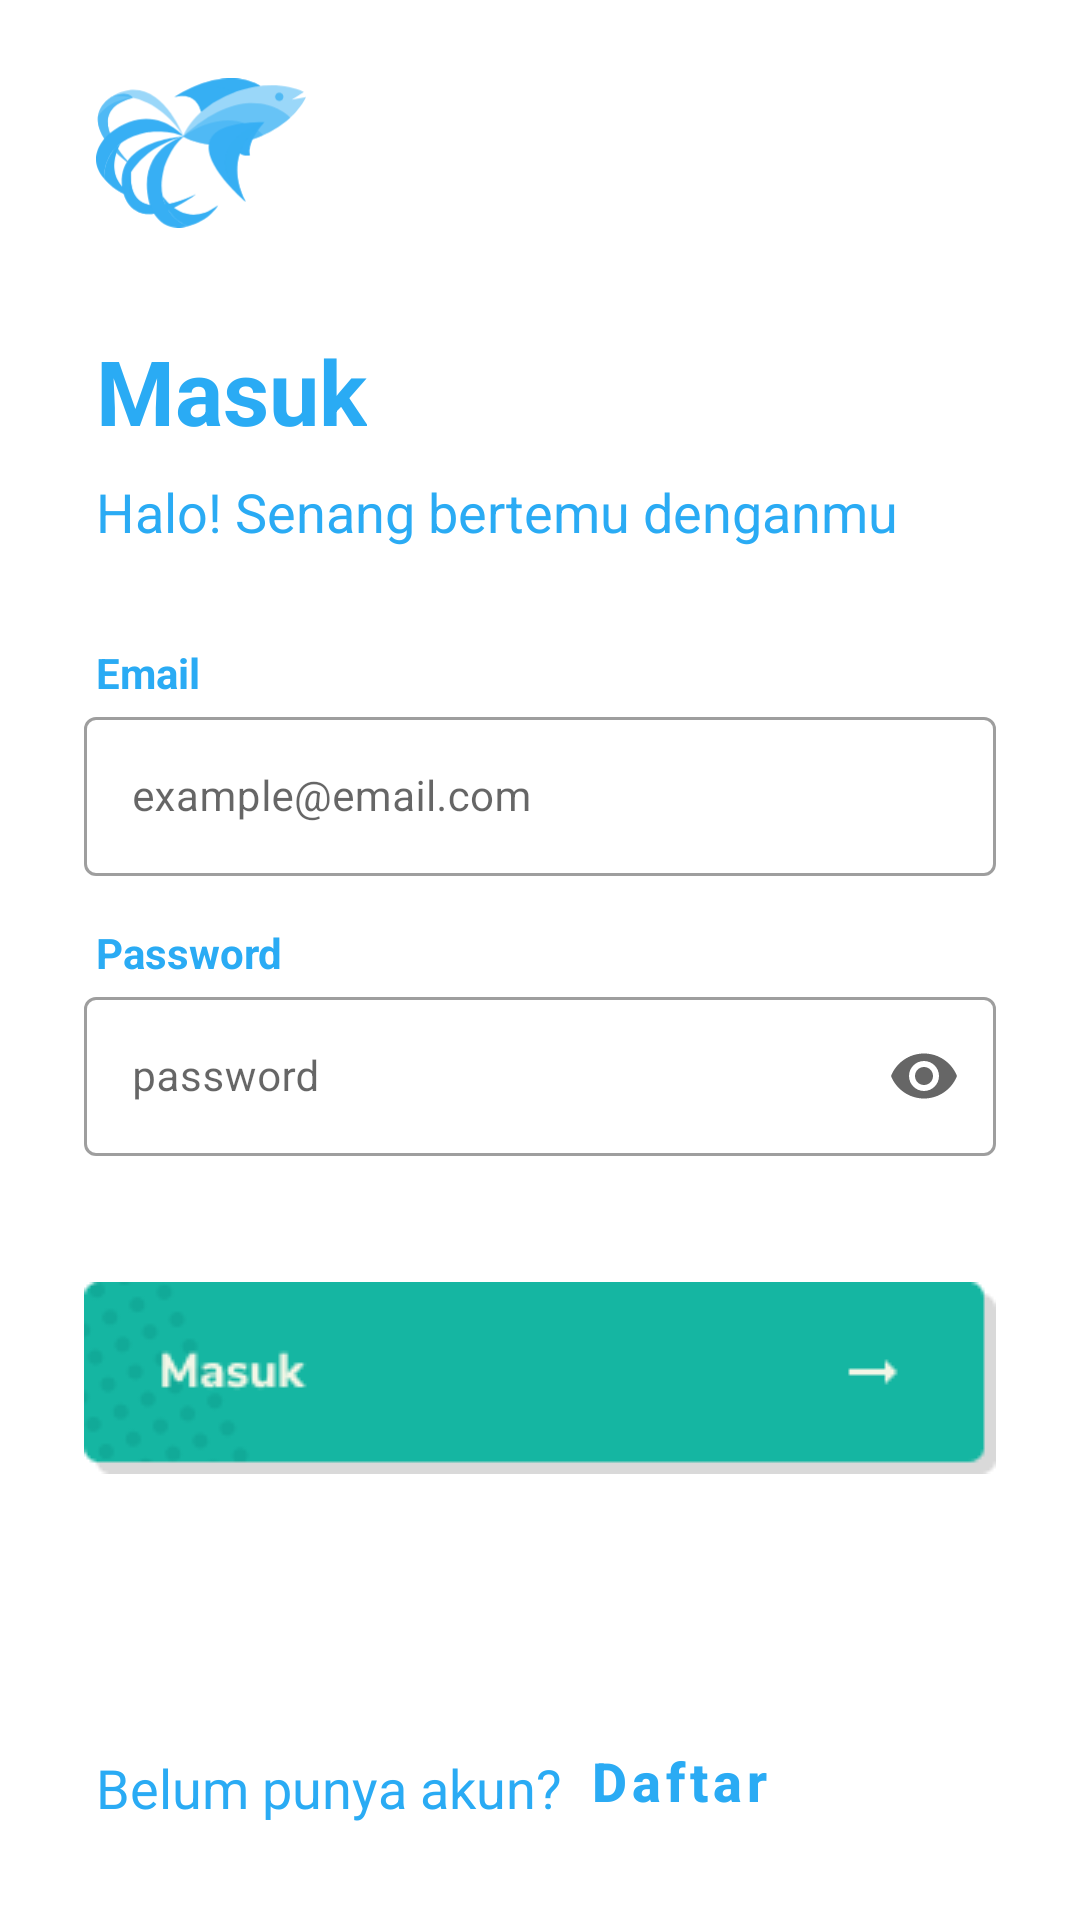

Reconstruct the res/layout file that produces this screen, plus the resources it refers to.
<!-- AndroidManifest.xml: application theme Theme.Nutrifish -->
<!-- res/layout/activity_login.xml -->
<?xml version="1.0" encoding="utf-8"?>
<androidx.constraintlayout.widget.ConstraintLayout xmlns:android="http://schemas.android.com/apk/res/android"
    xmlns:app="http://schemas.android.com/apk/res-auto"
    xmlns:tools="http://schemas.android.com/tools"
    android:layout_width="match_parent"
    android:layout_height="match_parent"
    tools:context=".activity.LoginActivity">

    <ImageView
        android:id="@+id/imageView"
        android:layout_width="70dp"
        android:layout_height="70dp"
        android:layout_marginStart="32dp"
        android:layout_marginTop="16dp"
        android:src="@drawable/ic_fish"
        app:layout_constraintStart_toStartOf="parent"
        app:layout_constraintTop_toTopOf="parent" />

    <TextView
        android:id="@+id/textView"
        android:layout_width="wrap_content"
        android:layout_height="wrap_content"
        android:layout_marginStart="32dp"
        android:layout_marginTop="24dp"
        android:text="Masuk"
        android:textColor="@color/bluePrimary"
        android:textSize="30sp"
        android:textStyle="bold"
        app:layout_constraintStart_toStartOf="parent"
        app:layout_constraintTop_toBottomOf="@+id/imageView" />

    <TextView
        android:id="@+id/textView2"
        android:layout_width="wrap_content"
        android:layout_height="wrap_content"
        android:layout_marginTop="8dp"
        android:text="Halo! Senang bertemu denganmu"
        android:textColor="@color/bluePrimary"
        android:textSize="18sp"
        app:layout_constraintStart_toStartOf="@+id/textView"
        app:layout_constraintTop_toBottomOf="@+id/textView" />

    <TextView
        android:id="@+id/textView3"
        android:layout_width="wrap_content"
        android:layout_height="wrap_content"
        android:layout_marginTop="32dp"
        android:text="Email"
        android:textColor="@color/bluePrimary"
        android:textStyle="bold"
        app:layout_constraintStart_toStartOf="@+id/textView2"
        app:layout_constraintTop_toBottomOf="@+id/textView2" />

    <com.google.android.material.textfield.TextInputLayout
        android:id="@+id/email_text_input"
        style="@style/Widget.MaterialComponents.TextInputLayout.OutlinedBox"
        android:layout_width="0dp"
        android:layout_height="wrap_content"
        android:layout_marginStart="28dp"
        android:layout_marginEnd="28dp"
        app:layout_constraintEnd_toEndOf="parent"
        app:layout_constraintStart_toStartOf="parent"
        app:layout_constraintTop_toBottomOf="@+id/textView3">

        <com.google.android.material.textfield.TextInputEditText
            android:id="@+id/email_edit_text"
            android:layout_width="match_parent"
            android:layout_height="wrap_content"
            android:hint="example@email.com"
            android:inputType="textEmailAddress"
            android:textSize="14sp"
            android:maxLines="1" />

    </com.google.android.material.textfield.TextInputLayout>

    <TextView
        android:id="@+id/textView4"
        android:layout_width="wrap_content"
        android:layout_height="wrap_content"
        android:layout_marginTop="16dp"
        android:text="Password"
        android:textColor="@color/bluePrimary"
        android:textStyle="bold"
        app:layout_constraintStart_toStartOf="@+id/textView3"
        app:layout_constraintTop_toBottomOf="@+id/email_text_input" />

    <com.google.android.material.textfield.TextInputLayout
        android:id="@+id/password_text_input"
        style="@style/Widget.MaterialComponents.TextInputLayout.OutlinedBox"
        android:layout_width="0dp"
        android:layout_height="wrap_content"
        android:layout_marginStart="28dp"
        android:layout_marginEnd="28dp"
        app:endIconMode="password_toggle"
        app:layout_constraintEnd_toEndOf="parent"
        app:layout_constraintStart_toStartOf="parent"
        app:layout_constraintTop_toBottomOf="@+id/textView4">

        <com.google.android.material.textfield.TextInputEditText
            android:id="@+id/password_edit_text"
            android:layout_width="match_parent"
            android:layout_height="wrap_content"
            android:hint="password"
            android:inputType="textPassword"
            android:textSize="14sp"
            android:maxLines="1" />

    </com.google.android.material.textfield.TextInputLayout>

    <ImageButton
        android:id="@+id/login_btn"
        android:layout_width="0dp"
        android:layout_height="wrap_content"
        android:layout_marginStart="16dp"
        android:layout_marginTop="32dp"
        android:layout_marginEnd="16dp"
        android:backgroundTint="@color/white"
        android:scaleType="centerCrop"
        android:src="@drawable/btn_login"
        app:layout_constraintEnd_toEndOf="parent"
        app:layout_constraintStart_toStartOf="parent"
        app:layout_constraintTop_toBottomOf="@+id/password_text_input" />

    <TextView
        android:id="@+id/textView5"
        android:layout_width="wrap_content"
        android:layout_height="wrap_content"
        android:layout_marginStart="32dp"
        android:layout_marginBottom="32dp"
        android:text="Belum punya akun?"
        android:textColor="@color/bluePrimary"
        android:textSize="18sp"
        app:layout_constraintBottom_toBottomOf="parent"
        app:layout_constraintStart_toStartOf="parent" />

    <Button
        android:id="@+id/signup_btn"
        style="@style/Widget.MaterialComponents.Button.TextButton"
        android:layout_width="78dp"
        android:layout_height="40dp"
        android:text="Daftar"
        android:textStyle="bold"
        android:textAllCaps="false"
        android:textColor="@color/bluePrimary"
        android:textSize="18sp"
        app:layout_constraintBottom_toBottomOf="@+id/textView5"
        app:layout_constraintStart_toEndOf="@+id/textView5"
        app:layout_constraintTop_toTopOf="@+id/textView5"
        app:layout_constraintVertical_bias="0.65" />

</androidx.constraintlayout.widget.ConstraintLayout>
<!-- resources referenced by this layout -->
<resources>
  <color name="bluePrimary">#2AABF4</color>
  <color name="white">#FFFFFFFF</color>
  <!-- drawable btn_login: png bitmap (drawable, 3067 bytes) -->
  <!-- drawable ic_fish: vector/xml drawable (drawable, 6637 chars, omitted) -->
  <style name="Theme.Nutrifish" parent="Theme.MaterialComponents.DayNight.NoActionBar">
          
          <item name="colorPrimary">@color/purple_500</item>
          <item name="colorPrimaryVariant">@color/bluePrimary</item>
          <item name="colorOnPrimary">@color/white</item>
          
          <item name="colorSecondary">@color/teal_200</item>
          <item name="colorSecondaryVariant">@color/teal_700</item>
          <item name="colorOnSecondary">@color/black</item>
          
          <item name="android:statusBarColor" tools:targetApi="l">?attr/colorPrimaryVariant</item>
          
      </style>
  <color name="purple_500">#FF6200EE</color>
  <color name="teal_200">#FF03DAC5</color>
  <color name="teal_700">#FF018786</color>
  <color name="black">#FF000000</color>
</resources>
